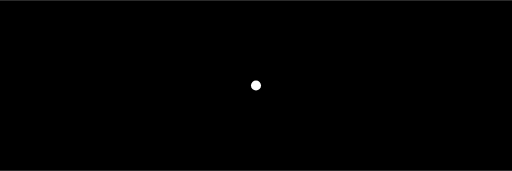
t = 0.00 s
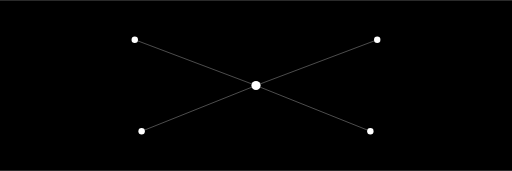
t = 1.65 s
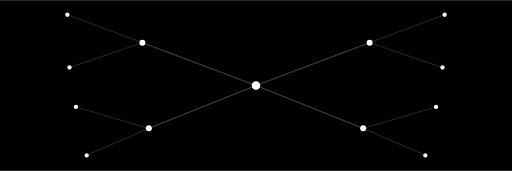
t = 3.33 s
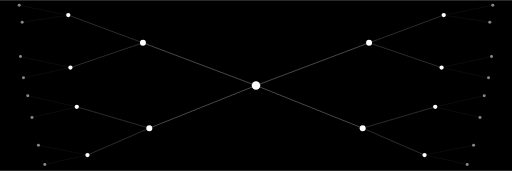
t = 4.95 s
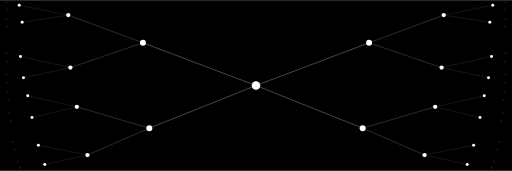
t = 6.69 s
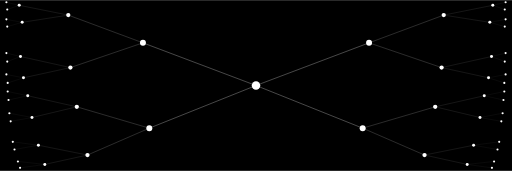
t = 8.31 s

The animated SVG that drew these frames (rendered in a browser with its animation timeline set to each time). Animation: 9 SMIL elements (animate=8,animateTransform=1); frames cover the first 8.31 s, repeats indefinitely.

<svg xmlns="http://www.w3.org/2000/svg" viewBox="0 0 1200 400" width="1200" height="400">
  <rect width="1200" height="400" fill="#000"/>

  <!-- Outer: center coordinate space -->
  <g transform="translate(600,200)">
    <!-- Inner: slow zoom-out -->
    <g>
      <animateTransform attributeName="transform" type="scale"
        values="1.18;1;1;1.18" keyTimes="0;0.35;0.92;1"
        dur="12s" repeatCount="indefinite"
        calcMode="spline" keySplines="0.4 0 0.2 1;0 0 1 1;0.4 0 0.2 1"/>

      <!-- L1 lines -->
      <g opacity="0">
        <animate attributeName="opacity" values="0;0;1;1;0"
          keyTimes="0;0.05;0.13;0.88;1" dur="12s" repeatCount="indefinite" calcMode="linear"/>
        <line x1="0" y1="0" x2="-265" y2="-100" stroke="white" stroke-width="1.2" stroke-opacity="0.55"/>
        <line x1="0" y1="0" x2="-250" y2="100"  stroke="white" stroke-width="1.2" stroke-opacity="0.55"/>
        <line x1="0" y1="0" x2="265"  y2="-100" stroke="white" stroke-width="1.2" stroke-opacity="0.55"/>
        <line x1="0" y1="0" x2="250"  y2="100"  stroke="white" stroke-width="1.2" stroke-opacity="0.55"/>
      </g>

      <!-- L2 lines -->
      <g opacity="0">
        <animate attributeName="opacity" values="0;0;1;1;0"
          keyTimes="0;0.20;0.28;0.88;1" dur="12s" repeatCount="indefinite" calcMode="linear"/>
        <line x1="-265" y1="-100" x2="-440" y2="-165" stroke="white" stroke-width="1"   stroke-opacity="0.4"/>
        <line x1="-265" y1="-100" x2="-435" y2="-42"  stroke="white" stroke-width="1"   stroke-opacity="0.4"/>
        <line x1="-250" y1="100"  x2="-420" y2="50"   stroke="white" stroke-width="1"   stroke-opacity="0.4"/>
        <line x1="-250" y1="100"  x2="-395" y2="163"  stroke="white" stroke-width="1"   stroke-opacity="0.4"/>
        <line x1="265"  y1="-100" x2="440"  y2="-165" stroke="white" stroke-width="1"   stroke-opacity="0.4"/>
        <line x1="265"  y1="-100" x2="435"  y2="-42"  stroke="white" stroke-width="1"   stroke-opacity="0.4"/>
        <line x1="250"  y1="100"  x2="420"  y2="50"   stroke="white" stroke-width="1"   stroke-opacity="0.4"/>
        <line x1="250"  y1="100"  x2="395"  y2="163"  stroke="white" stroke-width="1"   stroke-opacity="0.4"/>
      </g>

      <!-- L3 lines -->
      <g opacity="0">
        <animate attributeName="opacity" values="0;0;1;1;0"
          keyTimes="0;0.37;0.45;0.88;1" dur="12s" repeatCount="indefinite" calcMode="linear"/>
        <line x1="-440" y1="-165" x2="-555" y2="-188" stroke="white" stroke-width="0.7" stroke-opacity="0.3"/>
        <line x1="-440" y1="-165" x2="-548" y2="-148" stroke="white" stroke-width="0.7" stroke-opacity="0.3"/>
        <line x1="-435" y1="-42"  x2="-552" y2="-68"  stroke="white" stroke-width="0.7" stroke-opacity="0.3"/>
        <line x1="-435" y1="-42"  x2="-545" y2="-18"  stroke="white" stroke-width="0.7" stroke-opacity="0.3"/>
        <line x1="-420" y1="50"   x2="-535" y2="24"   stroke="white" stroke-width="0.7" stroke-opacity="0.3"/>
        <line x1="-420" y1="50"   x2="-525" y2="75"   stroke="white" stroke-width="0.7" stroke-opacity="0.3"/>
        <line x1="-395" y1="163"  x2="-510" y2="140"  stroke="white" stroke-width="0.7" stroke-opacity="0.3"/>
        <line x1="-395" y1="163"  x2="-495" y2="185"  stroke="white" stroke-width="0.7" stroke-opacity="0.3"/>
        <line x1="440"  y1="-165" x2="555"  y2="-188" stroke="white" stroke-width="0.7" stroke-opacity="0.3"/>
        <line x1="440"  y1="-165" x2="548"  y2="-148" stroke="white" stroke-width="0.7" stroke-opacity="0.3"/>
        <line x1="435"  y1="-42"  x2="552"  y2="-68"  stroke="white" stroke-width="0.7" stroke-opacity="0.3"/>
        <line x1="435"  y1="-42"  x2="545"  y2="-18"  stroke="white" stroke-width="0.7" stroke-opacity="0.3"/>
        <line x1="420"  y1="50"   x2="535"  y2="24"   stroke="white" stroke-width="0.7" stroke-opacity="0.3"/>
        <line x1="420"  y1="50"   x2="525"  y2="75"   stroke="white" stroke-width="0.7" stroke-opacity="0.3"/>
        <line x1="395"  y1="163"  x2="510"  y2="140"  stroke="white" stroke-width="0.7" stroke-opacity="0.3"/>
        <line x1="395"  y1="163"  x2="495"  y2="185"  stroke="white" stroke-width="0.7" stroke-opacity="0.3"/>
      </g>

      <!-- L4 lines -->
      <g opacity="0">
        <animate attributeName="opacity" values="0;0;1;1;0"
          keyTimes="0;0.55;0.63;0.88;1" dur="12s" repeatCount="indefinite" calcMode="linear"/>
        <line x1="-555" y1="-188" x2="-585" y2="-195" stroke="white" stroke-width="0.5" stroke-opacity="0.2"/>
        <line x1="-555" y1="-188" x2="-583" y2="-178" stroke="white" stroke-width="0.5" stroke-opacity="0.2"/>
        <line x1="-548" y1="-148" x2="-585" y2="-155" stroke="white" stroke-width="0.5" stroke-opacity="0.2"/>
        <line x1="-548" y1="-148" x2="-583" y2="-138" stroke="white" stroke-width="0.5" stroke-opacity="0.2"/>
        <line x1="-552" y1="-68"  x2="-585" y2="-76"  stroke="white" stroke-width="0.5" stroke-opacity="0.2"/>
        <line x1="-552" y1="-68"  x2="-583" y2="-56"  stroke="white" stroke-width="0.5" stroke-opacity="0.2"/>
        <line x1="-545" y1="-18"  x2="-585" y2="-26"  stroke="white" stroke-width="0.5" stroke-opacity="0.2"/>
        <line x1="-545" y1="-18"  x2="-582" y2="-6"   stroke="white" stroke-width="0.5" stroke-opacity="0.2"/>
        <line x1="-535" y1="24"   x2="-582" y2="14"   stroke="white" stroke-width="0.5" stroke-opacity="0.2"/>
        <line x1="-535" y1="24"   x2="-580" y2="34"   stroke="white" stroke-width="0.5" stroke-opacity="0.2"/>
        <line x1="-525" y1="75"   x2="-578" y2="65"   stroke="white" stroke-width="0.5" stroke-opacity="0.2"/>
        <line x1="-525" y1="75"   x2="-575" y2="84"   stroke="white" stroke-width="0.5" stroke-opacity="0.2"/>
        <line x1="-510" y1="140"  x2="-570" y2="132"  stroke="white" stroke-width="0.5" stroke-opacity="0.2"/>
        <line x1="-510" y1="140"  x2="-566" y2="150"  stroke="white" stroke-width="0.5" stroke-opacity="0.2"/>
        <line x1="-495" y1="185"  x2="-558" y2="178"  stroke="white" stroke-width="0.5" stroke-opacity="0.2"/>
        <line x1="-495" y1="185"  x2="-553" y2="193"  stroke="white" stroke-width="0.5" stroke-opacity="0.2"/>
        <line x1="555"  y1="-188" x2="585"  y2="-195" stroke="white" stroke-width="0.5" stroke-opacity="0.2"/>
        <line x1="555"  y1="-188" x2="583"  y2="-178" stroke="white" stroke-width="0.5" stroke-opacity="0.2"/>
        <line x1="548"  y1="-148" x2="585"  y2="-155" stroke="white" stroke-width="0.5" stroke-opacity="0.2"/>
        <line x1="548"  y1="-148" x2="583"  y2="-138" stroke="white" stroke-width="0.5" stroke-opacity="0.2"/>
        <line x1="552"  y1="-68"  x2="585"  y2="-76"  stroke="white" stroke-width="0.5" stroke-opacity="0.2"/>
        <line x1="552"  y1="-68"  x2="583"  y2="-56"  stroke="white" stroke-width="0.5" stroke-opacity="0.2"/>
        <line x1="545"  y1="-18"  x2="585"  y2="-26"  stroke="white" stroke-width="0.5" stroke-opacity="0.2"/>
        <line x1="545"  y1="-18"  x2="582"  y2="-6"   stroke="white" stroke-width="0.5" stroke-opacity="0.2"/>
        <line x1="535"  y1="24"   x2="582"  y2="14"   stroke="white" stroke-width="0.5" stroke-opacity="0.2"/>
        <line x1="535"  y1="24"   x2="580"  y2="34"   stroke="white" stroke-width="0.5" stroke-opacity="0.2"/>
        <line x1="525"  y1="75"   x2="578"  y2="65"   stroke="white" stroke-width="0.5" stroke-opacity="0.2"/>
        <line x1="525"  y1="75"   x2="575"  y2="84"   stroke="white" stroke-width="0.5" stroke-opacity="0.2"/>
        <line x1="510"  y1="140"  x2="570"  y2="132"  stroke="white" stroke-width="0.5" stroke-opacity="0.2"/>
        <line x1="510"  y1="140"  x2="566"  y2="150"  stroke="white" stroke-width="0.5" stroke-opacity="0.2"/>
        <line x1="495"  y1="185"  x2="558"  y2="178"  stroke="white" stroke-width="0.5" stroke-opacity="0.2"/>
        <line x1="495"  y1="185"  x2="553"  y2="193"  stroke="white" stroke-width="0.5" stroke-opacity="0.2"/>
      </g>

      <!-- Root -->
      <circle cx="0" cy="0" r="10" fill="white"/>

      <!-- L1 nodes -->
      <g opacity="0">
        <animate attributeName="opacity" values="0;0;1;1;0"
          keyTimes="0;0.05;0.13;0.88;1" dur="12s" repeatCount="indefinite" calcMode="linear"/>
        <circle cx="-265" cy="-100" r="7" fill="white"/>
        <circle cx="-250" cy="100"  r="7" fill="white"/>
        <circle cx="265"  cy="-100" r="7" fill="white"/>
        <circle cx="250"  cy="100"  r="7" fill="white"/>
      </g>

      <!-- L2 nodes -->
      <g opacity="0">
        <animate attributeName="opacity" values="0;0;1;1;0"
          keyTimes="0;0.20;0.28;0.88;1" dur="12s" repeatCount="indefinite" calcMode="linear"/>
        <circle cx="-440" cy="-165" r="5" fill="white"/>
        <circle cx="-435" cy="-42"  r="5" fill="white"/>
        <circle cx="-420" cy="50"   r="5" fill="white"/>
        <circle cx="-395" cy="163"  r="5" fill="white"/>
        <circle cx="440"  cy="-165" r="5" fill="white"/>
        <circle cx="435"  cy="-42"  r="5" fill="white"/>
        <circle cx="420"  cy="50"   r="5" fill="white"/>
        <circle cx="395"  cy="163"  r="5" fill="white"/>
      </g>

      <!-- L3 nodes -->
      <g opacity="0">
        <animate attributeName="opacity" values="0;0;1;1;0"
          keyTimes="0;0.37;0.45;0.88;1" dur="12s" repeatCount="indefinite" calcMode="linear"/>
        <circle cx="-555" cy="-188" r="3.5" fill="white"/>
        <circle cx="-548" cy="-148" r="3.5" fill="white"/>
        <circle cx="-552" cy="-68"  r="3.5" fill="white"/>
        <circle cx="-545" cy="-18"  r="3.5" fill="white"/>
        <circle cx="-535" cy="24"   r="3.5" fill="white"/>
        <circle cx="-525" cy="75"   r="3.5" fill="white"/>
        <circle cx="-510" cy="140"  r="3.5" fill="white"/>
        <circle cx="-495" cy="185"  r="3.5" fill="white"/>
        <circle cx="555"  cy="-188" r="3.5" fill="white"/>
        <circle cx="548"  cy="-148" r="3.5" fill="white"/>
        <circle cx="552"  cy="-68"  r="3.5" fill="white"/>
        <circle cx="545"  cy="-18"  r="3.5" fill="white"/>
        <circle cx="535"  cy="24"   r="3.5" fill="white"/>
        <circle cx="525"  cy="75"   r="3.5" fill="white"/>
        <circle cx="510"  cy="140"  r="3.5" fill="white"/>
        <circle cx="495"  cy="185"  r="3.5" fill="white"/>
      </g>

      <!-- L4 nodes -->
      <g opacity="0">
        <animate attributeName="opacity" values="0;0;1;1;0"
          keyTimes="0;0.55;0.63;0.88;1" dur="12s" repeatCount="indefinite" calcMode="linear"/>
        <circle cx="-585" cy="-195" r="2.5" fill="white"/>
        <circle cx="-583" cy="-178" r="2.5" fill="white"/>
        <circle cx="-585" cy="-155" r="2.5" fill="white"/>
        <circle cx="-583" cy="-138" r="2.5" fill="white"/>
        <circle cx="-585" cy="-76"  r="2.5" fill="white"/>
        <circle cx="-583" cy="-56"  r="2.5" fill="white"/>
        <circle cx="-585" cy="-26"  r="2.5" fill="white"/>
        <circle cx="-582" cy="-6"   r="2.5" fill="white"/>
        <circle cx="-582" cy="14"   r="2.5" fill="white"/>
        <circle cx="-580" cy="34"   r="2.5" fill="white"/>
        <circle cx="-578" cy="65"   r="2.5" fill="white"/>
        <circle cx="-575" cy="84"   r="2.5" fill="white"/>
        <circle cx="-570" cy="132"  r="2.5" fill="white"/>
        <circle cx="-566" cy="150"  r="2.5" fill="white"/>
        <circle cx="-558" cy="178"  r="2.5" fill="white"/>
        <circle cx="-553" cy="193"  r="2.5" fill="white"/>
        <circle cx="585"  cy="-195" r="2.5" fill="white"/>
        <circle cx="583"  cy="-178" r="2.5" fill="white"/>
        <circle cx="585"  cy="-155" r="2.5" fill="white"/>
        <circle cx="583"  cy="-138" r="2.5" fill="white"/>
        <circle cx="585"  cy="-76"  r="2.5" fill="white"/>
        <circle cx="583"  cy="-56"  r="2.5" fill="white"/>
        <circle cx="585"  cy="-26"  r="2.5" fill="white"/>
        <circle cx="582"  cy="-6"   r="2.5" fill="white"/>
        <circle cx="582"  cy="14"   r="2.5" fill="white"/>
        <circle cx="580"  cy="34"   r="2.5" fill="white"/>
        <circle cx="578"  cy="65"   r="2.5" fill="white"/>
        <circle cx="575"  cy="84"   r="2.5" fill="white"/>
        <circle cx="570"  cy="132"  r="2.5" fill="white"/>
        <circle cx="566"  cy="150"  r="2.5" fill="white"/>
        <circle cx="558"  cy="178"  r="2.5" fill="white"/>
        <circle cx="553"  cy="193"  r="2.5" fill="white"/>
      </g>

    </g>
  </g>
</svg>
